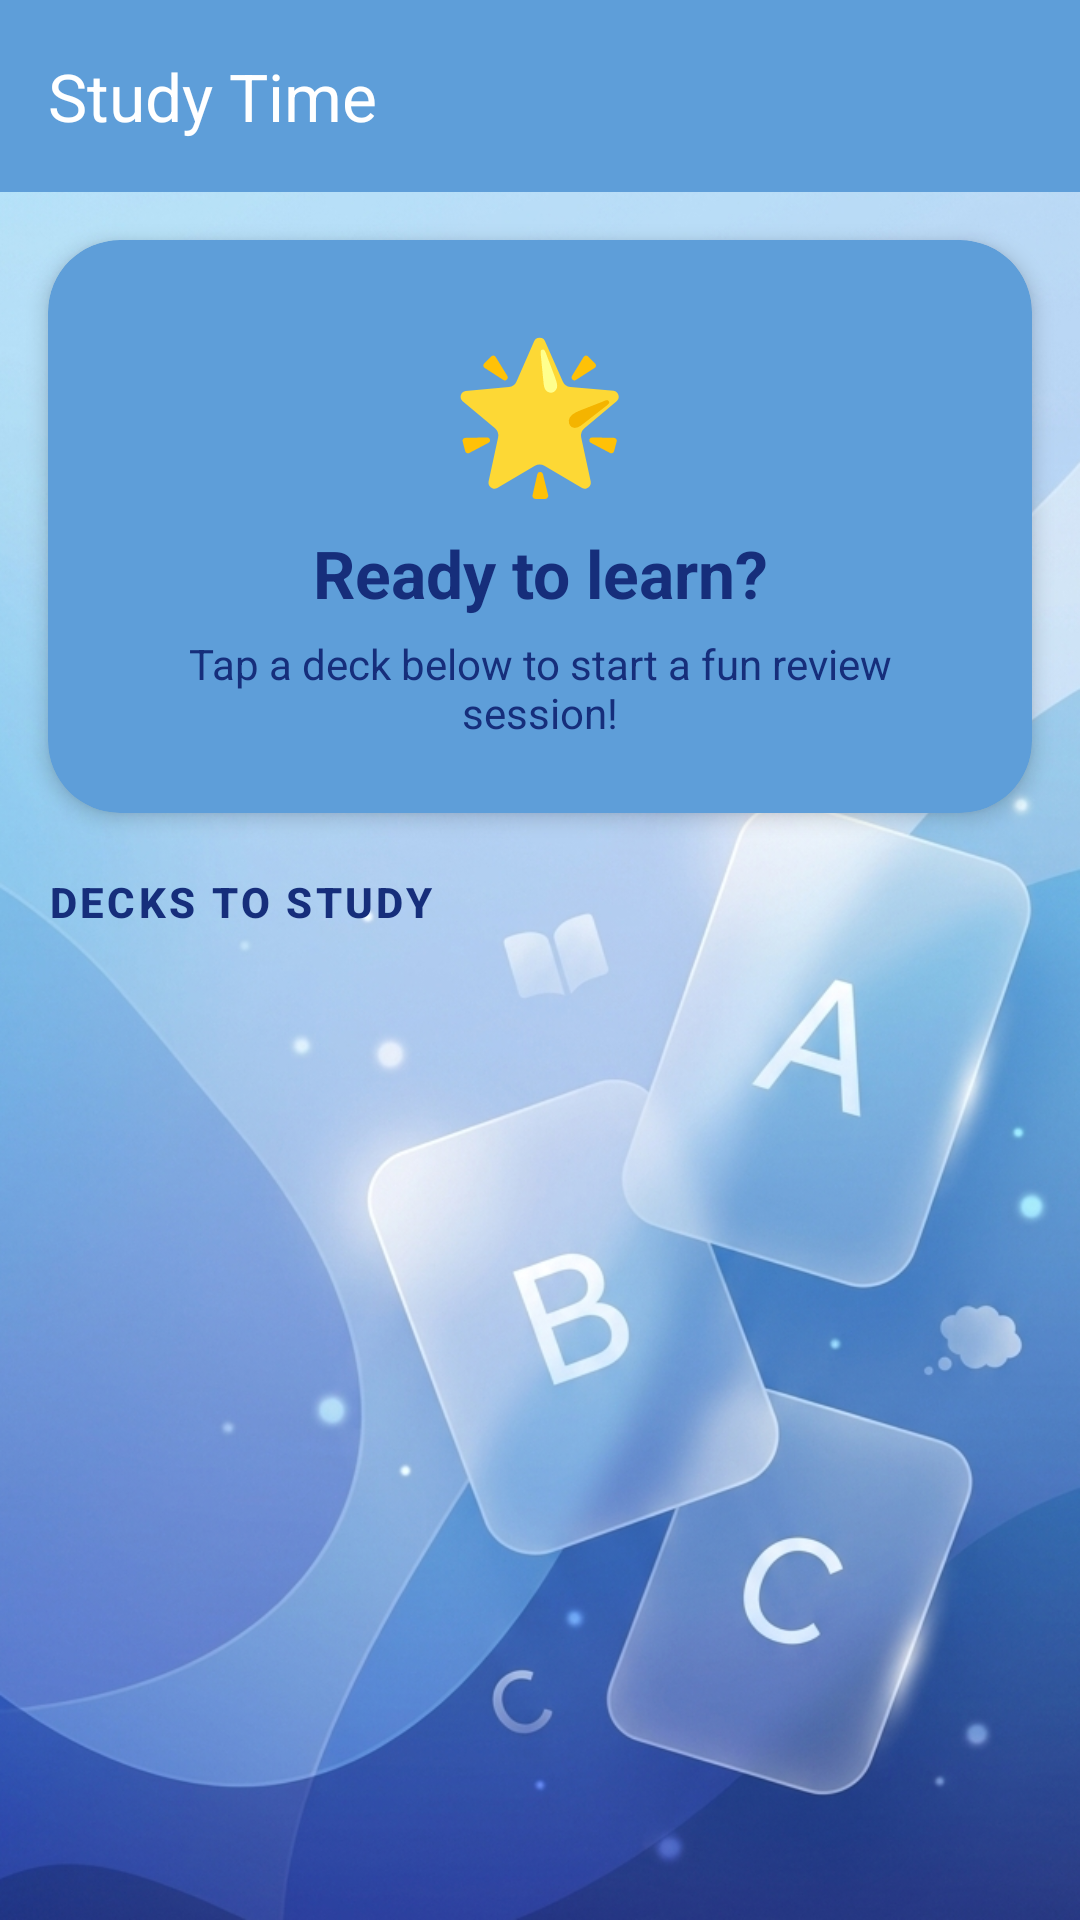

Here is an Android app screen rendered from its layout file. Give the layout XML and the strings, colors and styles it references.
<!-- AndroidManifest.xml: application theme Theme.SmartFlashCard -->
<!-- res/layout/fragment_review.xml -->
<?xml version="1.0" encoding="utf-8"?>
<androidx.coordinatorlayout.widget.CoordinatorLayout
    xmlns:android="http://schemas.android.com/apk/res/android"
    xmlns:app="http://schemas.android.com/apk/res-auto"
    xmlns:tools="http://schemas.android.com/tools"
    android:layout_width="match_parent"
    android:layout_height="match_parent"
    android:background="@drawable/bg">

    <com.google.android.material.appbar.AppBarLayout
        android:id="@+id/appBarLayout"
        android:layout_width="match_parent"
        android:layout_height="wrap_content"
        android:background="@color/md_theme_light_onBackground"
        app:elevation="0dp"
        app:liftOnScroll="true">

        <com.google.android.material.appbar.MaterialToolbar
            android:id="@+id/toolbarReview"
            android:layout_width="match_parent"
            android:layout_height="?attr/actionBarSize"
            android:background="@color/md_theme_light_primary"
            app:title="@string/review_title" />

    </com.google.android.material.appbar.AppBarLayout>

    <androidx.core.widget.NestedScrollView
        android:layout_width="match_parent"
        android:layout_height="match_parent"
        android:clipToPadding="false"
        android:fitsSystemWindows="false"
        app:layout_behavior="@string/appbar_scrolling_view_behavior">

        <LinearLayout
            android:layout_width="match_parent"
            android:layout_height="wrap_content"
            android:orientation="vertical"
            android:paddingBottom="24dp">

            <com.google.android.material.card.MaterialCardView
                android:layout_width="match_parent"
                android:layout_height="wrap_content"
                android:layout_marginHorizontal="16dp"
                android:layout_marginTop="16dp"
                app:cardBackgroundColor="@color/kid_icon_tint"
                app:cardCornerRadius="24dp"
                app:cardElevation="4dp"
                app:strokeWidth="0dp">

                <LinearLayout
                    android:layout_width="match_parent"
                    android:layout_height="wrap_content"
                    android:gravity="center"
                    android:orientation="vertical"
                    android:padding="24dp">

                    <TextView
                        android:layout_width="wrap_content"
                        android:layout_height="wrap_content"
                        android:text="🌟"
                        android:textSize="48sp" />

                    <TextView
                        android:layout_width="wrap_content"
                        android:layout_height="wrap_content"
                        android:layout_marginTop="8dp"
                        android:gravity="center"
                        android:text="@string/review_hero_title"
                        android:textColor="@color/md_theme_light_onBackground"
                        android:textSize="22sp"
                        android:textStyle="bold" />

                    <TextView
                        android:layout_width="wrap_content"
                        android:layout_height="wrap_content"
                        android:layout_marginTop="6dp"
                        android:gravity="center"
                        android:text="@string/review_hero_body"
                        android:textColor="?attr/colorOnPrimaryContainer"
                        android:textSize="14sp" />

                </LinearLayout>
            </com.google.android.material.card.MaterialCardView>

            <com.google.android.material.card.MaterialCardView
                android:id="@+id/cardLastResult"
                android:layout_width="match_parent"
                android:layout_height="wrap_content"
                android:layout_marginHorizontal="16dp"
                android:layout_marginTop="12dp"
                android:visibility="gone"
                app:cardBackgroundColor="@color/kid_divider"
                app:strokeColor="@color/kid_icon_tint"
                app:strokeWidth="2dp"
                app:cardCornerRadius="20dp"
                app:cardElevation="2dp"
                tools:visibility="visible">

                <LinearLayout
                    android:layout_width="match_parent"
                    android:layout_height="wrap_content"
                    android:orientation="vertical"
                    android:padding="16dp">

                    <TextView
                        android:layout_width="wrap_content"
                        android:layout_height="wrap_content"
                        android:text="@string/review_last_session"
                        android:textColor="@color/md_theme_light_onBackground"
                        android:textSize="12sp"
                        android:textStyle="bold" />

                    <TextView
                        android:id="@+id/tvLastResult"
                        android:layout_width="wrap_content"
                        android:layout_height="wrap_content"
                        android:layout_marginTop="4dp"
                        android:textColor="?attr/colorOnSecondaryContainer"
                        android:textSize="16sp"
                        android:textStyle="bold" />
                </LinearLayout>
            </com.google.android.material.card.MaterialCardView>

            <TextView
                android:layout_width="wrap_content"
                android:layout_height="wrap_content"
                android:layout_marginStart="16dp"
                android:layout_marginTop="20dp"
                android:layout_marginBottom="8dp"
                android:text="@string/review_section_decks"
                style="@style/TextAppearance.SmartFlashCard.Section" />

            <TextView
                android:id="@+id/tvReviewEmpty"
                android:layout_width="match_parent"
                android:layout_height="wrap_content"
                android:gravity="center"
                android:padding="24dp"
                android:text="@string/review_no_decks"
                android:textColor="?attr/colorOutline"
                android:visibility="gone" />

            <androidx.recyclerview.widget.RecyclerView
                android:id="@+id/rvReviewDecks"
                android:layout_width="match_parent"
                android:layout_height="wrap_content"
                android:nestedScrollingEnabled="false"
                android:paddingHorizontal="12dp"
                tools:itemCount="2"
                tools:listitem="@layout/item_review_deck" />

        </LinearLayout>
    </androidx.core.widget.NestedScrollView>

</androidx.coordinatorlayout.widget.CoordinatorLayout>
<!-- res/layout/item_review_deck.xml (included above) -->
<?xml version="1.0" encoding="utf-8"?>
<com.google.android.material.card.MaterialCardView
    xmlns:android="http://schemas.android.com/apk/res/android"
    xmlns:app="http://schemas.android.com/apk/res-auto"
    xmlns:tools="http://schemas.android.com/tools"
    android:layout_width="match_parent"
    android:layout_height="wrap_content"
    android:layout_marginVertical="6dp"
    app:cardBackgroundColor="?attr/colorSurface"
    app:cardCornerRadius="20dp"
    app:cardElevation="3dp"
    app:strokeColor="?attr/colorPrimary"
    app:strokeWidth="2dp">

    <LinearLayout
        android:layout_width="match_parent"
        android:layout_height="wrap_content"
        android:gravity="center_vertical"
        android:orientation="horizontal"
        android:padding="16dp">

        <TextView
            android:layout_width="48dp"
            android:layout_height="48dp"
            android:gravity="center"
            android:text="📖"
            android:textSize="28sp" />

        <LinearLayout
            android:layout_width="0dp"
            android:layout_height="wrap_content"
            android:layout_marginStart="12dp"
            android:layout_weight="1"
            android:orientation="vertical">

            <TextView
                android:id="@+id/txtReviewDeckName"
                android:layout_width="wrap_content"
                android:layout_height="wrap_content"
                android:ellipsize="end"
                android:maxLines="1"
                android:textColor="?attr/colorOnSurface"
                android:textSize="18sp"
                android:textStyle="bold"
                tools:text="Animals" />

            <TextView
                android:id="@+id/txtReviewDue"
                android:layout_width="wrap_content"
                android:layout_height="wrap_content"
                android:layout_marginTop="4dp"
                android:textColor="?attr/colorPrimary"
                android:textSize="14sp"
                android:textStyle="bold"
                tools:text="5 cards due" />
        </LinearLayout>

        <com.google.android.material.button.MaterialButton
            android:id="@+id/btnStartReview"
            style="@style/Widget.SmartFlashCard.Button.Study"
            android:layout_width="wrap_content"
            android:layout_height="wrap_content"
            android:text="@string/review_start" />
    </LinearLayout>
</com.google.android.material.card.MaterialCardView>
<!-- resources referenced by this layout -->
<resources>
  <color name="kid_divider">#A9DBFF</color>
  <color name="kid_icon_tint">@color/md_theme_light_primary</color>
  <color name="md_theme_light_onBackground">#162E7B</color>
  <color name="md_theme_light_primary">#5E9ED9</color>
  <string name="review_hero_body">Tap a deck below to start a fun review session!</string>
  <string name="review_hero_title">Ready to learn?</string>
  <string name="review_last_session">Last session</string>
  <string name="review_no_decks">No decks yet. Create one in the Decks tab!</string>
  <string name="review_section_decks">Decks to study</string>
  <string name="review_start">Start review</string>
  <string name="review_title">Study Time</string>
  <style name="Widget.SmartFlashCard.Button.Study" parent="Widget.Material3.Button">
          <item name="cornerRadius">@dimen/kid_corner_button</item>
          <item name="backgroundTint">@color/kid_stat_decks</item>
          <item name="android:textColor">?attr/colorOnTertiary</item>
      </style>
  <style name="Theme.SmartFlashCard" parent="Base.Theme.SmartFlashCard" />
  <dimen name="kid_corner_button">16dp</dimen>
  <color name="kid_stat_decks">#5E9ED9</color>
  <color name="md_theme_light_onPrimary">#FFFFFF</color>
  <color name="md_theme_light_primaryContainer">#A9DBFF</color>
  <color name="md_theme_light_onPrimaryContainer">#162E7B</color>
  <color name="md_theme_light_secondary">#00BCD4</color>
  <color name="md_theme_light_onSecondary">#FFFFFF</color>
  <color name="md_theme_light_secondaryContainer">#B2EBF2</color>
  <color name="md_theme_light_onSecondaryContainer">#006064</color>
  <color name="md_theme_light_tertiary">#66BB6A</color>
  <color name="md_theme_light_onTertiary">#FFFFFF</color>
  <color name="md_theme_light_tertiaryContainer">#C8E6C9</color>
  <color name="md_theme_light_onTertiaryContainer">#1B5E20</color>
  <color name="md_theme_light_background">#A9DBFF</color>
  <color name="md_theme_light_error">#E53935</color>
  <color name="md_theme_light_onError">#FFFFFF</color>
  <color name="md_theme_light_errorContainer">#FFCDD2</color>
  <color name="md_theme_light_onErrorContainer">#B71C1C</color>
  <color name="md_theme_light_surface">#FFFFFF</color>
  <color name="md_theme_light_onSurface">#162E7B</color>
  <color name="md_theme_light_surfaceVariant">#A9DBFF</color>
  <color name="md_theme_light_onSurfaceVariant">#162E7B</color>
  <color name="md_theme_light_outline">#5E9ED9</color>
  <style name="Widget.SmartFlashCard.Button" parent="Widget.Material3.Button">
          <item name="cornerRadius">@dimen/kid_corner_button</item>
          <item name="backgroundTint">#3C9DF2</item>
          <item name="android:textColor">?attr/colorOnPrimary</item>
      </style>
  <style name="Widget.SmartFlashCard.Fab" parent="Widget.Material3.FloatingActionButton.Primary">
          <item name="backgroundTint">?attr/colorSecondary</item>
          <item name="tint">?attr/colorOnSecondary</item>
          <item name="shapeAppearance">@style/ShapeAppearance.SmartFlashCard.Medium</item>
      </style>
  <style name="ShapeAppearance.SmartFlashCard.Small" parent="ShapeAppearance.Material3.Corner.Small">
          <item name="cornerSize">@dimen/kid_corner_small</item>
      </style>
  <style name="ShapeAppearance.SmartFlashCard.Medium" parent="ShapeAppearance.Material3.Corner.Medium">
          <item name="cornerSize">@dimen/kid_corner_button</item>
      </style>
  <style name="ShapeAppearance.SmartFlashCard.Large" parent="ShapeAppearance.Material3.Corner.Large">
          <item name="cornerSize">@dimen/kid_corner_card</item>
      </style>
  <dimen name="kid_corner_card">24dp</dimen>
  <dimen name="kid_elevation_card">4dp</dimen>
  <dimen name="kid_corner_small">12dp</dimen>
</resources>
